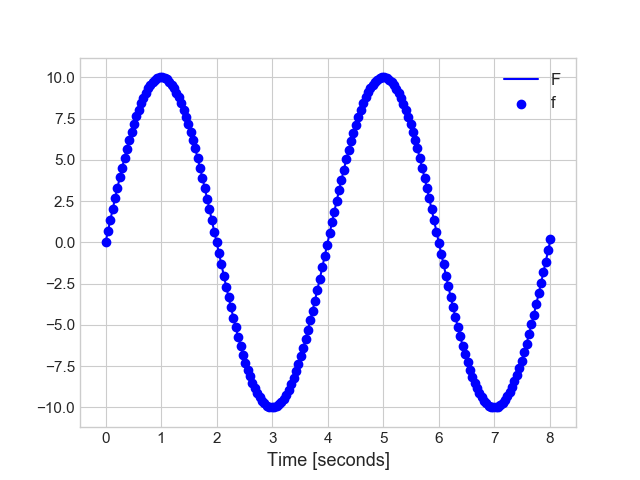

The data file committed next to this chart (first rows):
t; f
1.9073486328125e-06; 2.9959678649857525e-05
0.04259; 0.6685
0.08783; 1.375
0.1283; 2.002
0.172; 2.668
0.2142; 3.302
0.2581; 3.944
0.2987; 4.522
0.3433; 5.135
0.3838; 5.671
0.4247; 6.187
0.4684; 6.711
0.5109; 7.191
0.5523; 7.627
0.5945; 8.039
0.6374; 8.421
0.6784; 8.751
0.7227; 9.066
0.7655; 9.329
0.8077; 9.547
0.8499; 9.723
0.8908; 9.853
0.9353; 9.948
0.9779; 9.994
1.023; 9.993
1.064; 9.95
1.104; 9.867
1.146; 9.737
1.191; 9.551
1.233; 9.336
1.277; 9.07
1.319; 8.774
1.363; 8.421
1.408; 8.019
1.45; 7.607
1.492; 7.164
1.532; 6.706
1.574; 6.2
1.615; 5.69
1.658; 5.115
1.703; 4.498
1.745; 3.902
1.787; 3.287
1.829; 2.65
1.871; 2.018
1.914; 1.355
1.958; 0.656
1.999; 0.01161
2.042; -0.6564
2.085; -1.326
2.13; -2.025
2.173; -2.684
2.215; -3.319
2.258; -3.938
2.303; -4.576
2.344; -5.148
2.389; -5.738
2.433; -6.289
2.477; -6.814
2.519; -7.28
... 128 more rows
